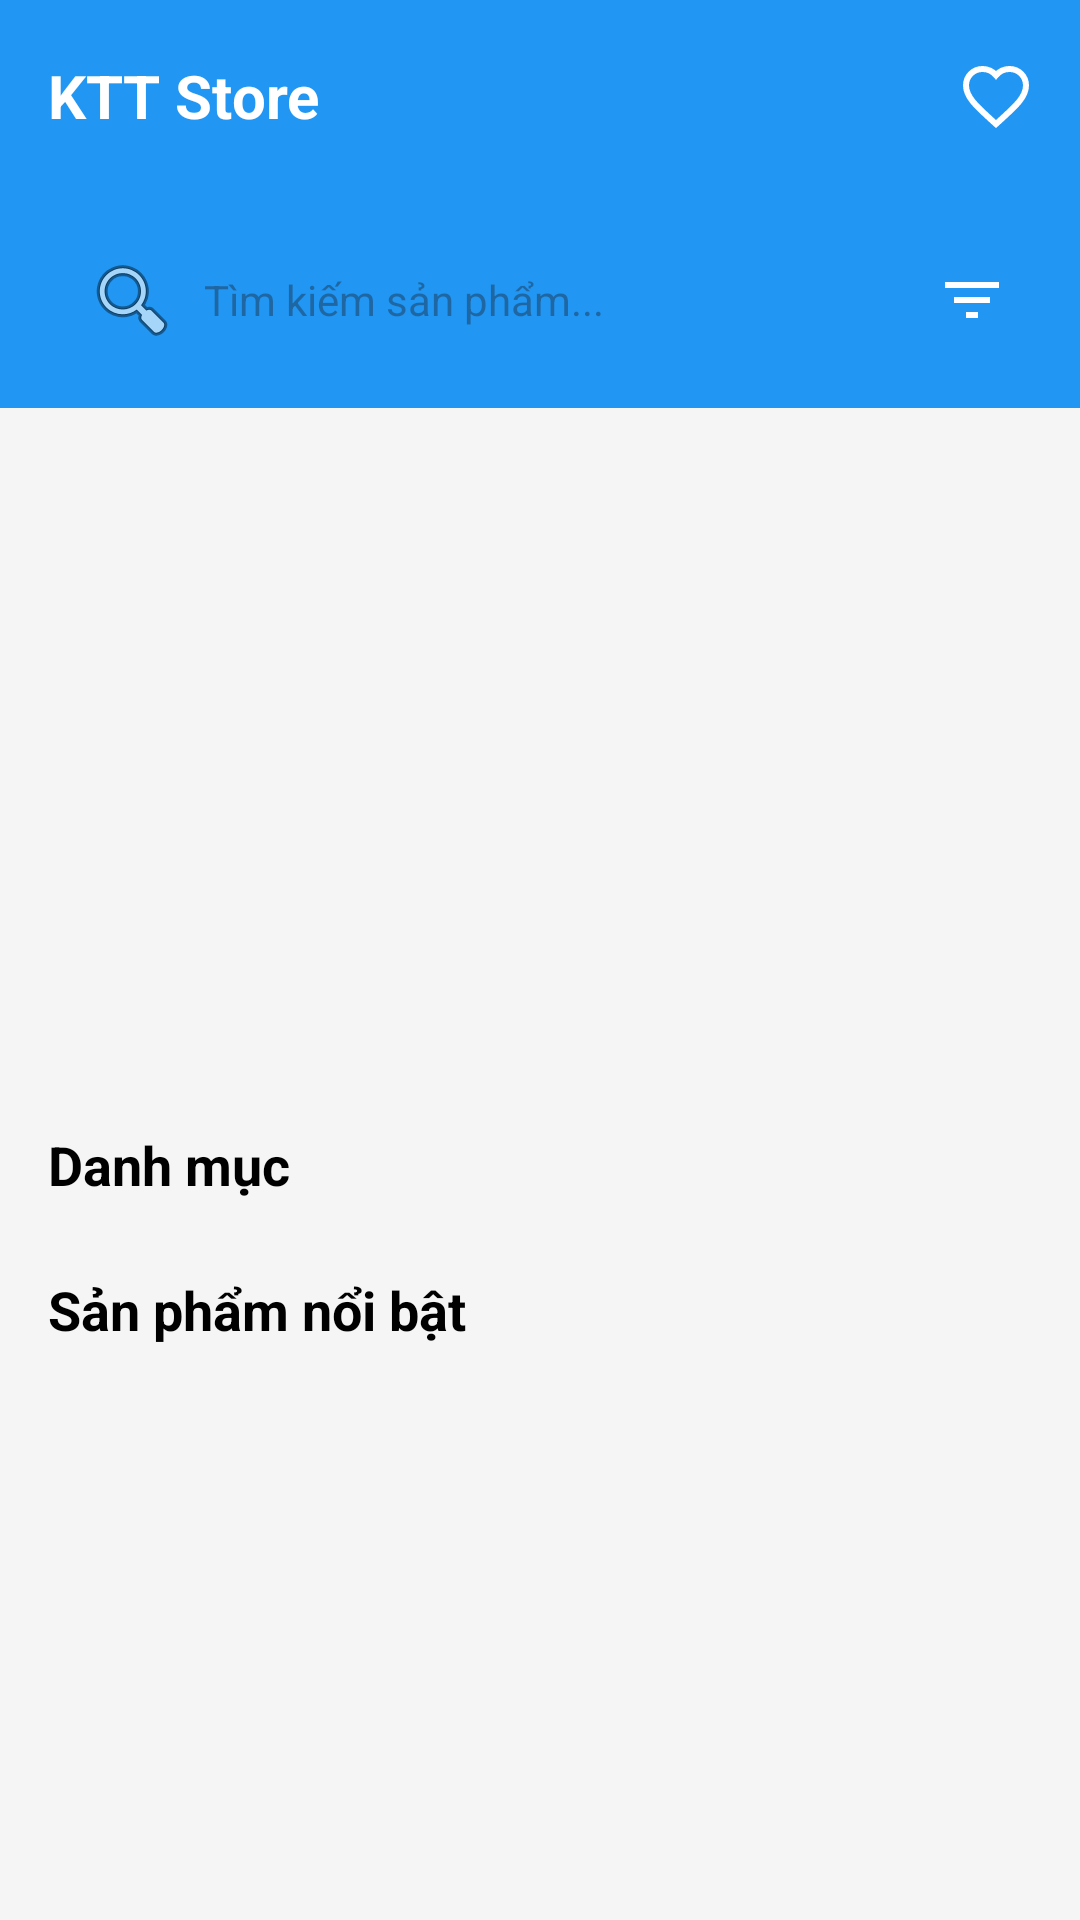

The Android layout XML behind this screen, and the referenced resources:
<!-- AndroidManifest.xml: application theme Theme.KTTStoreApp -->
<!-- res/layout/fragment_home.xml -->
<?xml version="1.0" encoding="utf-8"?>
<androidx.core.widget.NestedScrollView xmlns:android="http://schemas.android.com/apk/res/android"
    xmlns:app="http://schemas.android.com/apk/res-auto"
    xmlns:tools="http://schemas.android.com/tools"
    android:layout_width="match_parent"
    android:layout_height="match_parent"
    android:background="#F5F5F5"
    tools:context=".fragment.HomeFragment">

    <LinearLayout
        android:layout_width="match_parent"
        android:layout_height="wrap_content"
        android:orientation="vertical"
        android:paddingBottom="80dp">

        <androidx.appcompat.widget.Toolbar
            android:layout_width="match_parent"
            android:layout_height="wrap_content"
            android:background="@color/colorPrimary"
            android:theme="@style/ThemeOverlay.AppCompat.Dark.ActionBar">
            
            <TextView
                android:layout_width="wrap_content"
                android:layout_height="wrap_content"
                android:text="KTT Store"
                android:textColor="@color/white"
                android:textSize="20sp"
                android:textStyle="bold"/>

            <ImageView
                android:id="@+id/ivToolbarFavorite"
                android:layout_width="wrap_content"
                android:layout_height="wrap_content"
                android:layout_gravity="end"
                android:layout_marginEnd="16dp"
                android:src="@drawable/ic_favorite_border"
                app:tint="@android:color/white"/>
             
        </androidx.appcompat.widget.Toolbar>
        
        <LinearLayout
            android:layout_width="match_parent"
            android:layout_height="wrap_content"
            android:background="@color/colorPrimary"
            android:padding="16dp"
            android:orientation="horizontal"
            android:gravity="center_vertical">
            
            <EditText
                android:id="@+id/etSearch"
                android:layout_width="0dp"
                android:layout_height="40dp"
                android:layout_weight="1"
                android:background="@drawable/bg_edittext"
                android:hint="Tìm kiếm sản phẩm..."
                android:paddingStart="12dp"
                android:textSize="14sp"
                android:drawableStart="@android:drawable/ic_menu_search"
                android:drawablePadding="8dp"/>

            <ImageView
                android:id="@+id/ivFilter"
                android:layout_width="40dp"
                android:layout_height="40dp"
                android:layout_marginStart="8dp"
                android:padding="8dp"
                android:src="@drawable/ic_filter"
                app:tint="@color/white"
                android:background="?selectableItemBackgroundBorderless"/>
        </LinearLayout>

        <androidx.viewpager2.widget.ViewPager2
            android:id="@+id/viewPagerBanner"
            android:layout_width="match_parent"
            android:layout_height="200dp"
            android:layout_margin="16dp" />
            
        <TextView
            android:layout_width="wrap_content"
            android:layout_height="wrap_content"
            android:text="Danh mục"
            android:textSize="18sp"
            android:textStyle="bold"
            android:textColor="@color/black"
            android:layout_marginStart="16dp"
            android:layout_marginTop="8dp"/>

        <androidx.recyclerview.widget.RecyclerView
            android:id="@+id/rvCategories"
            android:layout_width="match_parent"
            android:layout_height="wrap_content"
            android:layout_marginTop="8dp"
            android:clipToPadding="false"
            android:paddingStart="8dp"
            android:paddingEnd="8dp" />
            
        <TextView
            android:layout_width="wrap_content"
            android:layout_height="wrap_content"
            android:text="Sản phẩm nổi bật"
            android:textSize="18sp"
            android:textStyle="bold"
            android:textColor="@color/black"
            android:layout_marginStart="16dp"
            android:layout_marginTop="16dp"/>

        <androidx.recyclerview.widget.RecyclerView
            android:id="@+id/rvFeaturedProducts"
            android:layout_width="match_parent"
            android:layout_height="wrap_content"
            android:layout_marginTop="8dp"
            android:paddingStart="8dp"
            android:paddingEnd="8dp" />

    </LinearLayout>

</androidx.core.widget.NestedScrollView>
<!-- resources referenced by this layout -->
<resources>
  <color name="black">#FF000000</color>
  <color name="colorPrimary">#2196F3</color>
  <color name="white">#FFFFFFFF</color>
  <!-- drawable ic_favorite_border (drawable) -->
  <vector xmlns:android="http://schemas.android.com/apk/res/android"
      android:width="24dp"
      android:height="24dp"
      android:viewportWidth="24"
      android:viewportHeight="24">
    <path
        android:fillColor="#00000000"
        android:strokeColor="#FF0000"
        android:strokeWidth="2"
        android:pathData="M16.5,3C14.76,3 13.09,3.81 12,5.09C10.91,3.81 9.24,3 7.5,3C4.42,3 2,5.42 2,8.5C2,12.28 5.4,15.36 10.55,20.04L12,21.35L13.45,20.03C18.6,15.36 22,12.28 22,8.5C22,5.42 19.58,3 16.5,3Z"/>
  </vector>
  <!-- drawable ic_filter (drawable) -->
  <vector xmlns:android="http://schemas.android.com/apk/res/android"
      android:width="24dp"
      android:height="24dp"
      android:viewportWidth="24"
      android:viewportHeight="24"
      android:tint="#000000">
    <path
        android:fillColor="@android:color/white"
        android:pathData="M10,18h4v-2h-4v2zM3,6v2h18V6H3zM6,13h12v-2H6v2z"/>
  </vector>
  <style name="Theme.KTTStoreApp" parent="Base.Theme.KTTStoreApp" />
  <style name="Base.Theme.KTTStoreApp" parent="Theme.Material3.DayNight.NoActionBar">
          
          
      </style>
</resources>
